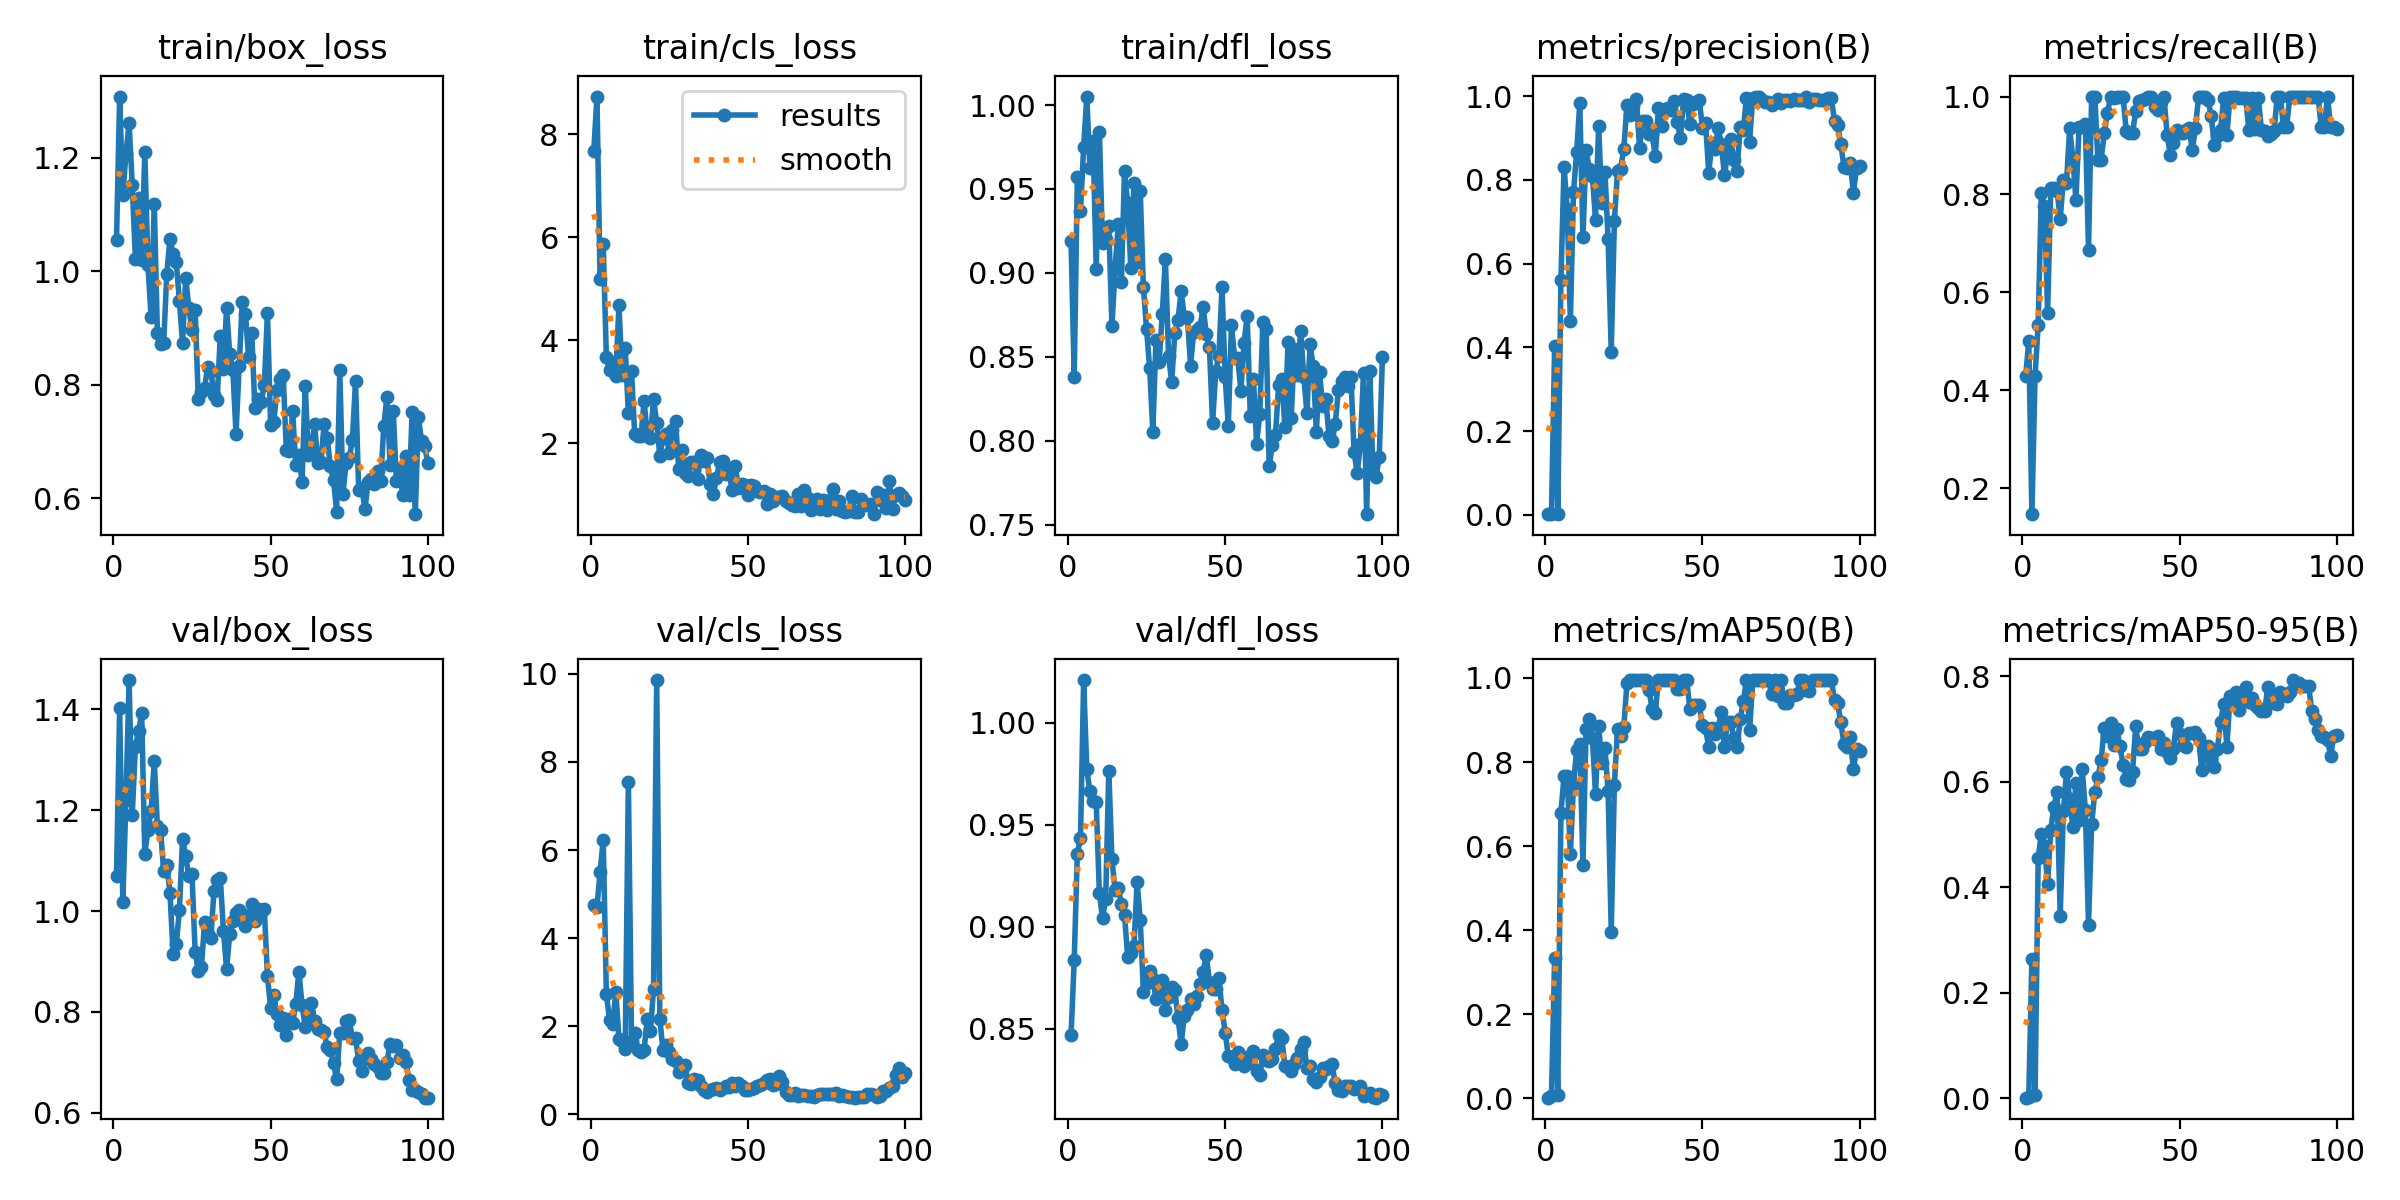

The file beside this chart, header and first rows:
epoch, time, train/box_loss, train/cls_loss, train/dfl_loss, metrics/precision(B), metrics/recall(B), metrics/mAP50(B), metrics/mAP50-95(B), val/box_loss, val/cls_loss, val/dfl_loss, lr/pg0, lr/pg1, lr/pg2
1, 7.353, 1.056, 7.665, 0.9188, 0.00156, 0.4286, 0.00179, 0.00131, 1.07, 4.759, 0.8471, 0.0004001, 0.0004001, 0.0004001
2, 10.67, 1.308, 8.728, 0.8379, 0.00169, 0.5, 0.00552, 0.00294, 1.403, 4.697, 0.8837, 0.0008087, 0.0008087, 0.0008087
3, 13.83, 1.134, 5.194, 0.9573, 0.4021, 0.1473, 0.3345, 0.2648, 1.018, 5.501, 0.9358, 0.001209, 0.001209, 0.001209
4, 16.92, 1.206, 5.862, 0.937, 0.00162, 0.4286, 0.00788, 0.00589, 1.22, 6.231, 0.9433, 0.001601, 0.001601, 0.001601
5, 19.89, 1.261, 3.671, 0.9748, 0.5602, 0.5345, 0.6799, 0.4556, 1.458, 2.738, 1.021, 0.001601, 0.001601, 0.001601
6, 23.03, 1.152, 3.411, 1.005, 0.8317, 0.8033, 0.7665, 0.5019, 1.191, 2.149, 0.977, 0.001584, 0.001584, 0.001584
7, 26.01, 1.022, 3.582, 0.9623, 0.7304, 0.7768, 0.7665, 0.4781, 1.326, 2.041, 0.9663, 0.001568, 0.001568, 0.001568
8, 29.29, 1.129, 3.3, 0.9787, 0.4636, 0.559, 0.5802, 0.4061, 1.357, 2.782, 0.9616, 0.001551, 0.001551, 0.001551
9, 32.52, 1.02, 4.685, 0.9025, 0.7708, 0.8125, 0.7472, 0.5091, 1.392, 1.715, 0.961, 0.001535, 0.001535, 0.001535
10, 35.76, 1.21, 3.324, 0.9842, 0.8653, 0.8125, 0.8293, 0.5529, 1.114, 1.658, 0.9165, 0.001518, 0.001518, 0.001518
11, 38.79, 1.011, 3.845, 0.9176, 0.9838, 0.8082, 0.8435, 0.5807, 1.16, 1.484, 0.9041, 0.001502, 0.001502, 0.001502
12, 41.82, 0.9189, 2.585, 0.9204, 0.6623, 0.75, 0.5554, 0.3459, 1.2, 7.555, 0.9134, 0.001485, 0.001485, 0.001485
13, 44.93, 1.119, 3.408, 0.928, 0.8722, 0.8305, 0.8794, 0.5443, 1.297, 1.674, 0.9763, 0.001469, 0.001469, 0.001469
14, 48.14, 0.8912, 2.183, 0.8681, 0.826, 0.8233, 0.9029, 0.6186, 1.169, 1.847, 0.933, 0.001452, 0.001452, 0.001452
15, 51.17, 0.872, 2.145, 0.9024, 0.8095, 0.9351, 0.8579, 0.5675, 1.162, 1.464, 0.9178, 0.001436, 0.001436, 0.001436
16, 54.26, 0.8739, 2.13, 0.9288, 0.7052, 0.875, 0.7242, 0.5141, 1.079, 1.419, 0.9191, 0.001419, 0.001419, 0.001419
17, 57.51, 0.9958, 2.817, 0.8943, 0.9284, 0.7891, 0.8863, 0.5981, 1.092, 1.463, 0.9113, 0.001403, 0.001403, 0.001403
18, 60.65, 1.057, 2.174, 0.9609, 0.7454, 0.9375, 0.7967, 0.5272, 1.035, 2.169, 0.9058, 0.001386, 0.001386, 0.001386
19, 63.87, 1.03, 2.105, 0.9414, 0.8189, 0.9375, 0.8337, 0.6233, 0.9157, 1.885, 0.8852, 0.00137, 0.00137, 0.00137
20, 66.91, 1.016, 2.856, 0.9028, 0.6591, 0.9447, 0.7316, 0.5465, 0.9343, 2.849, 0.8869, 0.001353, 0.001353, 0.001353
21, 70.01, 0.9473, 2.401, 0.9538, 0.3899, 0.6875, 0.3961, 0.3293, 1.001, 9.859, 0.8904, 0.001337, 0.001337, 0.001337
22, 73.26, 0.8736, 1.747, 0.9063, 0.7016, 1, 0.7462, 0.5195, 1.143, 2.172, 0.922, 0.00132, 0.00132, 0.00132
23, 76.54, 0.9887, 2.108, 0.9486, 0.8212, 1, 0.878, 0.5803, 1.109, 1.455, 0.9033, 0.001304, 0.001304, 0.001304
24, 79.54, 0.9349, 2.184, 0.8916, 0.8269, 0.87, 0.8621, 0.6085, 1.069, 1.57, 0.8682, 0.001287, 0.001287, 0.001287
25, 82.64, 0.8968, 1.802, 0.8665, 0.874, 0.8712, 0.8836, 0.6407, 1.074, 1.408, 0.8726, 0.001271, 0.001271, 0.001271
26, 85.69, 0.9318, 2.258, 0.8432, 0.9783, 0.9247, 0.9883, 0.7016, 0.9196, 1.252, 0.8784, 0.001254, 0.001254, 0.001254
27, 88.8, 0.7754, 2.428, 0.8054, 0.9551, 0.9656, 0.995, 0.6869, 0.8813, 1.202, 0.8745, 0.001238, 0.001238, 0.001238
28, 91.88, 0.7875, 1.506, 0.86, 0.9762, 0.9983, 0.995, 0.7106, 0.8885, 0.9656, 0.8644, 0.001221, 0.001221, 0.001221
29, 95, 0.7944, 1.863, 0.8468, 0.9941, 0.9975, 0.995, 0.6704, 0.9781, 1.005, 0.8696, 0.001205, 0.001205, 0.001205
30, 97.94, 0.832, 1.412, 0.8753, 0.877, 1, 0.995, 0.6994, 0.9543, 1.122, 0.8737, 0.001188, 0.001188, 0.001188
31, 101, 0.8246, 1.371, 0.9083, 0.9404, 1, 0.995, 0.667, 0.9473, 0.7134, 0.8594, 0.001172, 0.001172, 0.001172
32, 104.1, 0.7811, 1.629, 0.8504, 0.9404, 1, 0.995, 0.6326, 1.04, 0.696, 0.8654, 0.001155, 0.001155, 0.001155
33, 107.2, 0.7736, 1.639, 0.835, 0.9096, 0.9297, 0.9705, 0.6057, 1.062, 0.8024, 0.8702, 0.001139, 0.001139, 0.001139
34, 110.5, 0.8867, 1.301, 0.8644, 0.9094, 0.9259, 0.927, 0.6037, 1.066, 0.7899, 0.8689, 0.001122, 0.001122, 0.001122
35, 113.5, 0.8285, 1.776, 0.872, 0.8559, 0.9257, 0.9164, 0.6192, 0.9608, 0.654, 0.8553, 0.001106, 0.001106, 0.001106
36, 116.4, 0.9344, 1.648, 0.889, 0.9706, 0.9697, 0.995, 0.7049, 0.8857, 0.5649, 0.8426, 0.001089, 0.001089, 0.001089
37, 119.5, 0.8539, 1.704, 0.8737, 0.9293, 0.9917, 0.995, 0.6622, 0.9536, 0.5153, 0.8562, 0.001073, 0.001073, 0.001073
38, 122.8, 0.8255, 1.203, 0.8734, 0.9697, 0.9934, 0.995, 0.6623, 0.9795, 0.5493, 0.859, 0.001056, 0.001056, 0.001056
39, 125.9, 0.7141, 1.015, 0.8448, 0.9708, 0.9947, 0.995, 0.6747, 0.9956, 0.578, 0.8647, 0.00104, 0.00104, 0.00104
40, 129.1, 0.8325, 1.317, 0.8649, 0.9657, 1, 0.995, 0.6842, 1.003, 0.609, 0.8619, 0.001023, 0.001023, 0.001023
41, 132.3, 0.9466, 1.627, 0.8662, 0.9879, 1, 0.995, 0.6828, 0.9949, 0.5566, 0.866, 0.001007, 0.001007, 0.001007
42, 135.4, 0.9249, 1.661, 0.8677, 0.939, 0.9793, 0.9744, 0.6802, 0.971, 0.6069, 0.872, 0.0009904, 0.0009904, 0.0009904
43, 138.4, 0.8489, 1.411, 0.8794, 0.899, 0.9732, 0.9749, 0.6875, 0.9852, 0.6416, 0.8777, 0.0009739, 0.0009739, 0.0009739
44, 141.6, 0.8918, 1.445, 0.8638, 0.9934, 0.9885, 0.995, 0.6622, 1.015, 0.6282, 0.886, 0.0009574, 0.0009574, 0.0009574
45, 144.7, 0.7597, 1.088, 0.8557, 0.9905, 1, 0.995, 0.6727, 0.9808, 0.7198, 0.8729, 0.0009409, 0.0009409, 0.0009409
46, 147.9, 0.7751, 1.55, 0.8103, 0.9324, 0.9218, 0.927, 0.6564, 1.005, 0.6484, 0.8694, 0.0009244, 0.0009244, 0.0009244
47, 151.1, 0.7691, 1.137, 0.8415, 0.9817, 0.8817, 0.9351, 0.6446, 0.9985, 0.7112, 0.8693, 0.0009078, 0.0009078, 0.0009078
48, 154.2, 0.7996, 1.209, 0.8506, 0.985, 0.9045, 0.9351, 0.6628, 1.004, 0.6461, 0.8749, 0.0008913, 0.0008913, 0.0008913
49, 157.4, 0.9258, 1.197, 0.8913, 0.9916, 0.9317, 0.9351, 0.7121, 0.871, 0.5528, 0.8593, 0.0008748, 0.0008748, 0.0008748
50, 160.7, 0.729, 1.001, 0.838, 0.9247, 0.9258, 0.8882, 0.6909, 0.8082, 0.5493, 0.8481, 0.0008583, 0.0008583, 0.0008583
51, 163.8, 0.7336, 1.188, 0.8089, 0.9367, 0.9263, 0.8804, 0.6692, 0.8341, 0.569, 0.8366, 0.0008418, 0.0008418, 0.0008418
52, 167, 0.7911, 1.175, 0.8692, 0.8166, 0.932, 0.8349, 0.6662, 0.7952, 0.6006, 0.8359, 0.0008253, 0.0008253, 0.0008253
53, 170.3, 0.8096, 1.07, 0.8495, 0.888, 0.9357, 0.8804, 0.6923, 0.7733, 0.637, 0.8328, 0.0008088, 0.0008088, 0.0008088
54, 173.4, 0.8169, 1.048, 0.8494, 0.8733, 0.8899, 0.8675, 0.6924, 0.7881, 0.6598, 0.8387, 0.0007923, 0.0007923, 0.0007923
55, 176.4, 0.6852, 1.069, 0.8296, 0.923, 0.9359, 0.8804, 0.6949, 0.7534, 0.7233, 0.8367, 0.0007758, 0.0007758, 0.0007758
56, 179.3, 0.6825, 0.8151, 0.858, 0.8855, 1, 0.9184, 0.6833, 0.7857, 0.775, 0.8317, 0.0007593, 0.0007593, 0.0007593
57, 182.4, 0.754, 1.023, 0.8742, 0.8115, 1, 0.8357, 0.6227, 0.777, 0.8025, 0.8334, 0.0007428, 0.0007428, 0.0007428
58, 185.7, 0.6584, 0.8869, 0.8146, 0.861, 1, 0.8955, 0.6629, 0.8158, 0.6689, 0.8365, 0.0007263, 0.0007263, 0.0007263
59, 188.7, 0.6758, 0.9621, 0.8369, 0.8981, 0.9939, 0.8955, 0.6685, 0.8796, 0.6985, 0.8391, 0.0007098, 0.0007098, 0.0007098
60, 191.8, 0.6284, 0.9572, 0.7983, 0.8484, 0.96, 0.8581, 0.6408, 0.8134, 0.8615, 0.8293, 0.0006933, 0.0006933, 0.0006933
... 40 more rows
